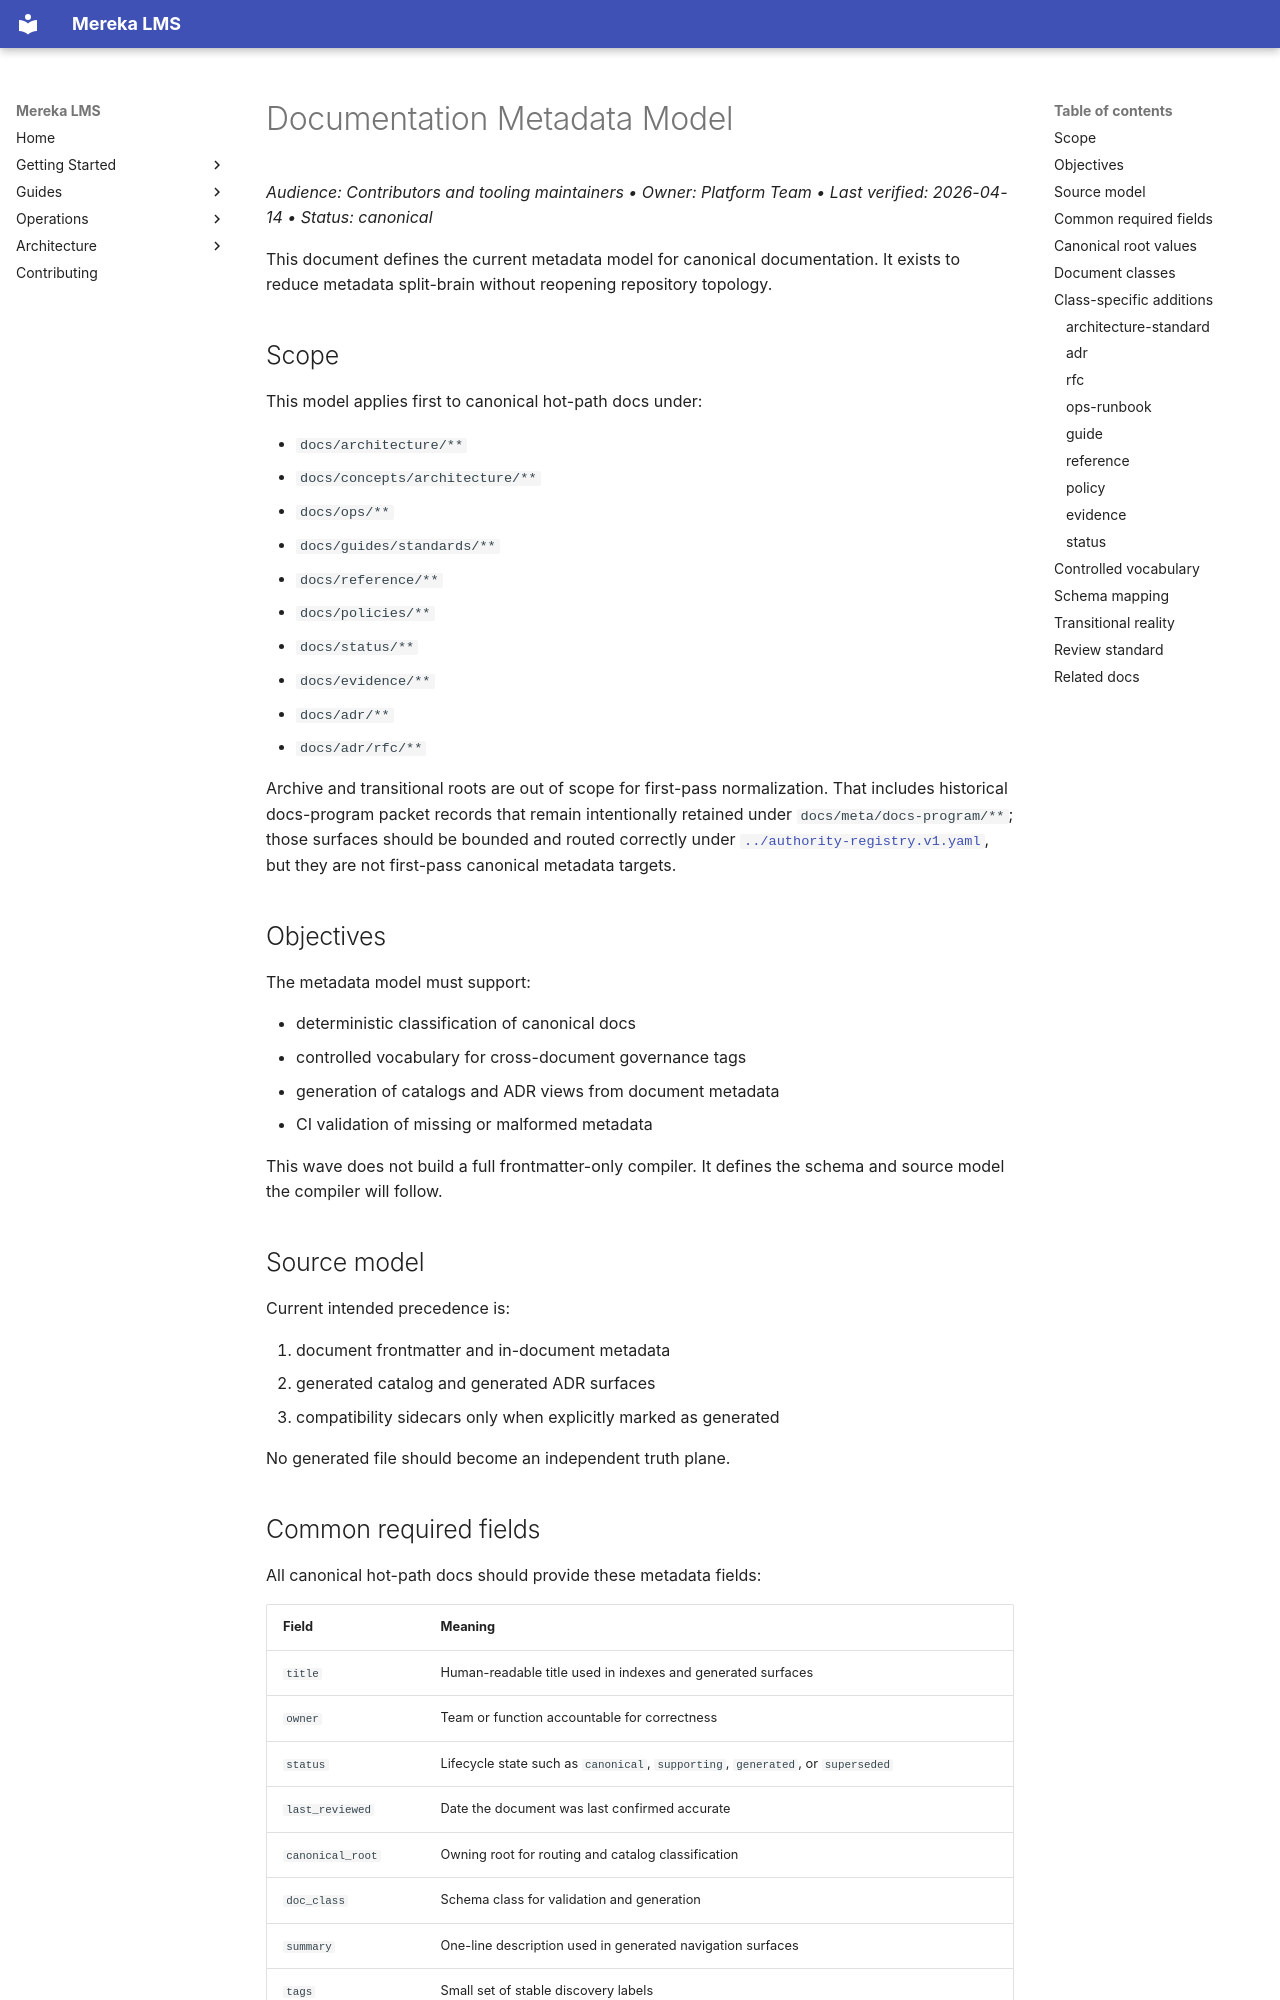

repository: lifeofgurpreet/mereka-lms-prototype · page: meta/docs-program/metadata/METADATA_MODEL/index.html · generator: mkdocs

# Documentation Metadata Model
_Audience: Contributors and tooling maintainers • Owner: Platform Team • Last verified: 2026-04-14 • Status: canonical_

This document defines the current metadata model for canonical documentation. It exists to reduce metadata split-brain without reopening repository topology.

## Scope

This model applies first to canonical hot-path docs under:

- `docs/architecture/**`
- `docs/concepts/architecture/**`
- `docs/ops/**`
- `docs/guides/standards/**`
- `docs/reference/**`
- `docs/policies/**`
- `docs/status/**`
- `docs/evidence/**`
- `docs/adr/**`
- `docs/adr/rfc/**`

Archive and transitional roots are out of scope for first-pass normalization.
That includes historical docs-program packet records that remain intentionally
retained under `docs/meta/docs-program/**`; those surfaces should be bounded and
routed correctly under
[`../authority-registry.v1.yaml`](../authority-registry.v1.yaml), but they are
not first-pass canonical metadata targets.

## Objectives

The metadata model must support:

- deterministic classification of canonical docs
- controlled vocabulary for cross-document governance tags
- generation of catalogs and ADR views from document metadata
- CI validation of missing or malformed metadata

This wave does not build a full frontmatter-only compiler. It defines the schema and source model the compiler will follow.

## Source model

Current intended precedence is:

1. document frontmatter and in-document metadata
2. generated catalog and generated ADR surfaces
3. compatibility sidecars only when explicitly marked as generated

No generated file should become an independent truth plane.
